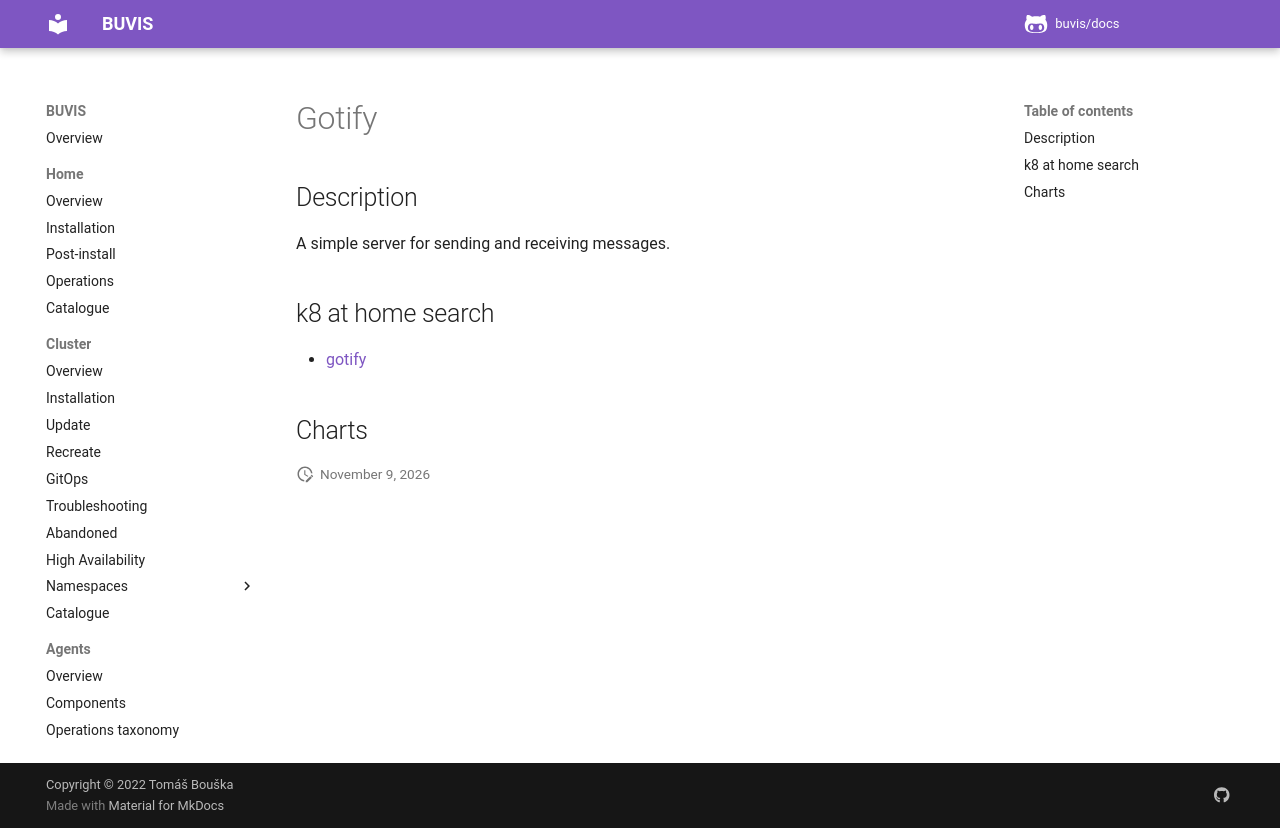

repository: buvis/docs · page: cluster/catalogue/gotify/index.html · generator: mkdocs

# Gotify

## Description

A simple server for sending and receiving messages.

## k8 at home search

- [gotify](https://nanne.dev/k8s-at-home-search/#/gotify)

## Charts
